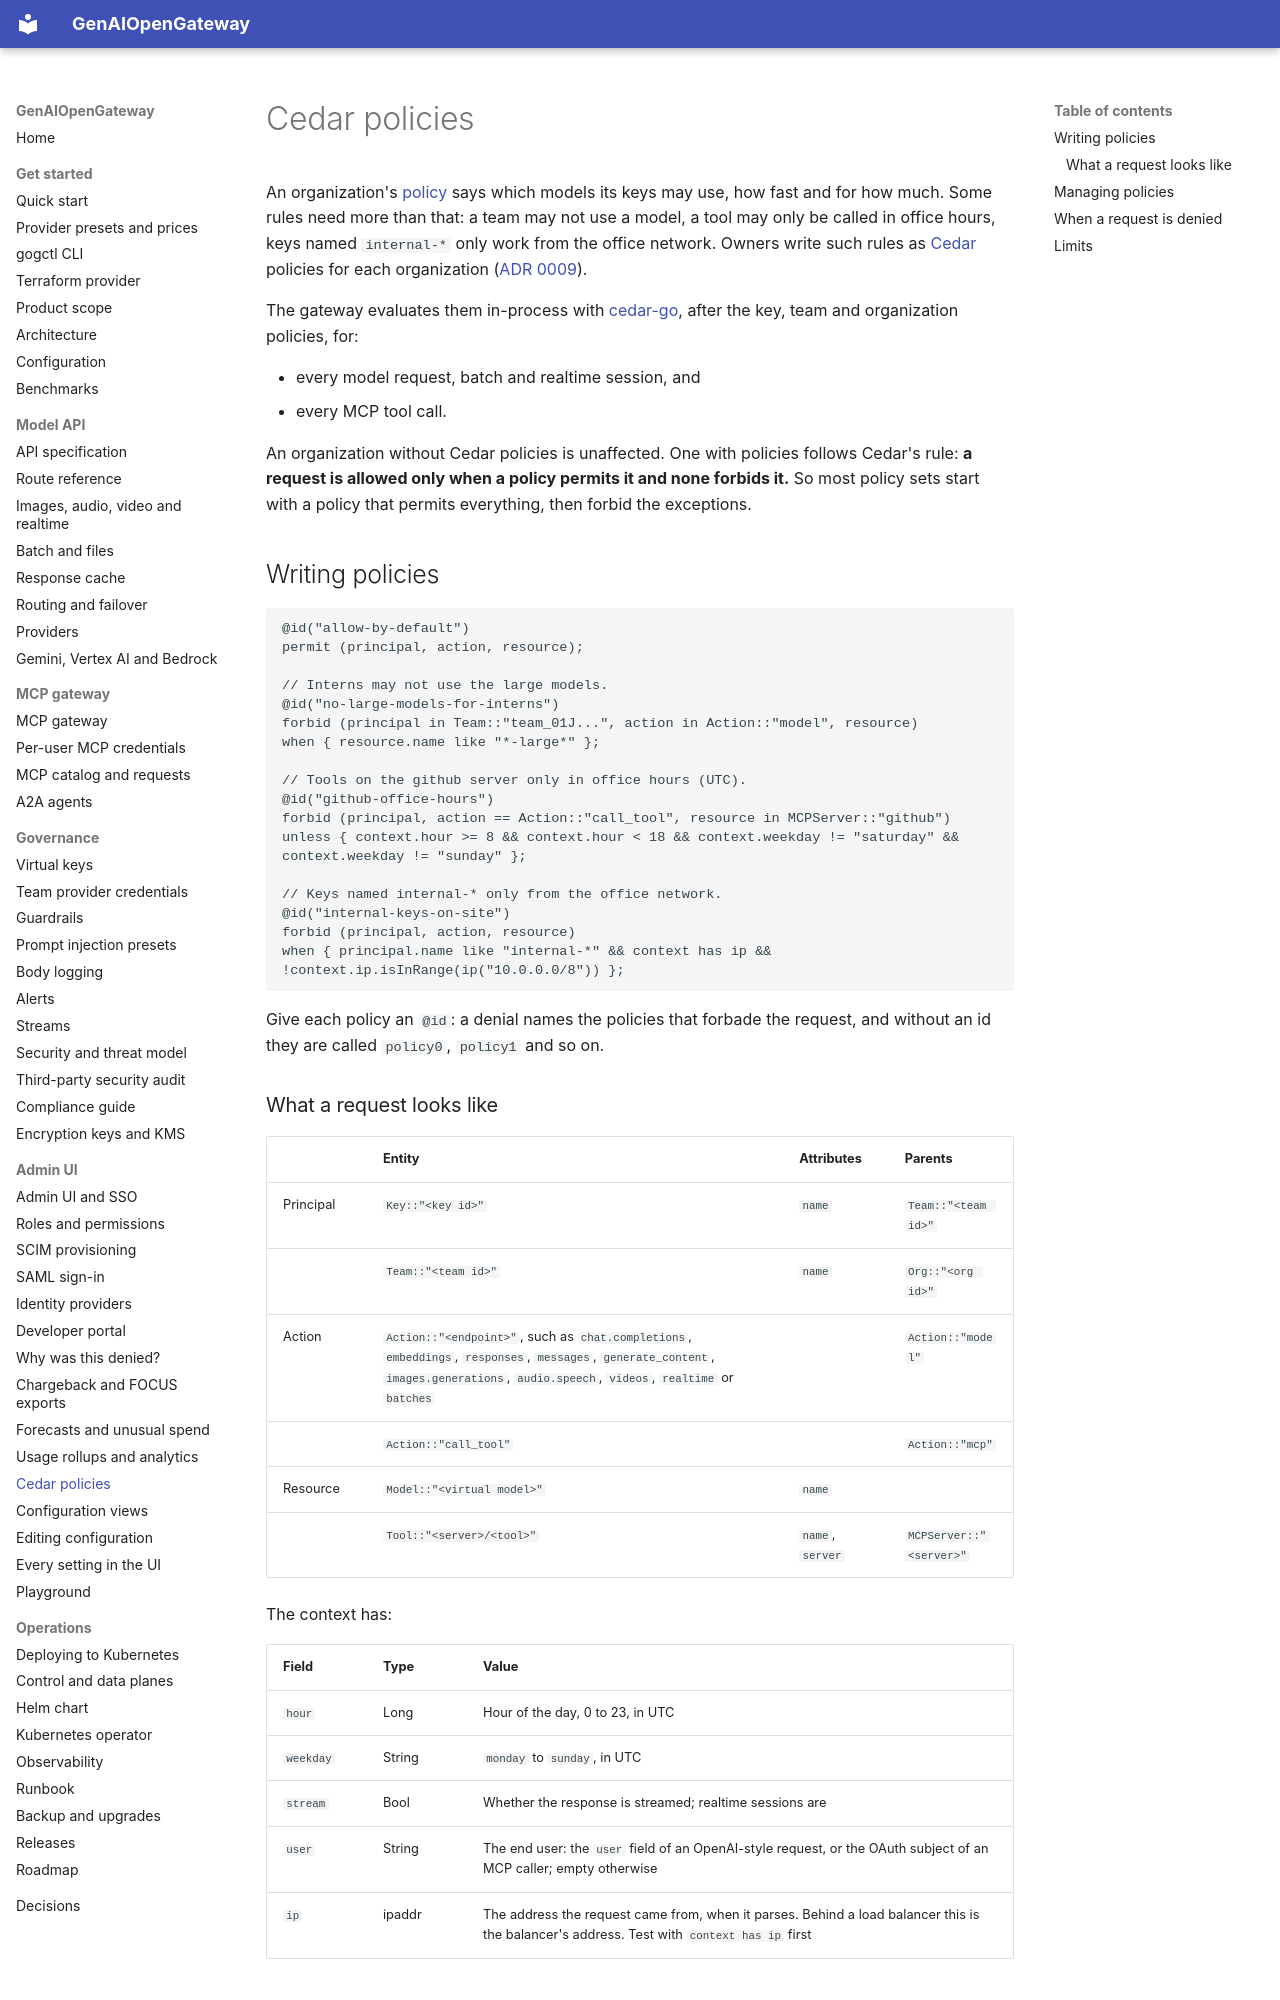

repository: rnikadi/genaiopengateway · page: cedar/index.html · generator: mkdocs

# Cedar policies

An organization's [policy](virtual-keys.md) says which models its keys may use, how fast and for how much. Some rules need more than that: a team may not use a model, a tool may only be called in office hours, keys named `internal-*` only work from the office network. Owners write such rules as [Cedar](https://www.cedarpolicy.com) policies for each organization ([ADR 0009](adr/0009-policy.md)).

The gateway evaluates them in-process with [cedar-go](https://github.com/cedar-policy/cedar-go), after the key, team and organization policies, for:

- every model request, batch and realtime session, and
- every MCP tool call.

An organization without Cedar policies is unaffected. One with policies follows Cedar's rule: **a request is allowed only when a policy permits it and none forbids it.** So most policy sets start with a policy that permits everything, then forbid the exceptions.

## Writing policies

```cedar
@id("allow-by-default")
permit (principal, action, resource);

// Interns may not use the large models.
@id("no-large-models-for-interns")
forbid (principal in Team::"team_01J...", action in Action::"model", resource)
when { resource.name like "*-large*" };

// Tools on the github server only in office hours (UTC).
@id("github-office-hours")
forbid (principal, action == Action::"call_tool", resource in MCPServer::"github")
unless { context.hour >= 8 && context.hour < 18 && context.weekday != "saturday" && context.weekday != "sunday" };

// Keys named internal-* only from the office network.
@id("internal-keys-on-site")
forbid (principal, action, resource)
when { principal.name like "internal-*" && context has ip && !context.ip.isInRange(ip("10.0.0.0/8")) };
```

Give each policy an `@id`: a denial names the policies that forbade the request, and without an id they are called `policy0`, `policy1` and so on.

### What a request looks like

| | Entity | Attributes | Parents |
|---|---|---|---|
| Principal | `Key::"<key id>"` | `name` | `Team::"<team id>"` |
| | `Team::"<team id>"` | `name` | `Org::"<org id>"` |
| Action | `Action::"<endpoint>"`, such as `chat.completions`, `embeddings`, `responses`, `messages`, `generate_content`, `images.generations`, `audio.speech`, `videos`, `realtime` or `batches` | | `Action::"model"` |
| | `Action::"call_tool"` | | `Action::"mcp"` |
| Resource | `Model::"<virtual model>"` | `name` | |
| | `Tool::"<server>/<tool>"` | `name`, `server` | `MCPServer::"<server>"` |

The context has:

| Field | Type | Value |
|---|---|---|
| `hour` | Long | Hour of the day, 0 to 23, in UTC |
| `weekday` | String | `monday` to `sunday`, in UTC |
| `stream` | Bool | Whether the response is streamed; realtime sessions are |
| `user` | String | The end user: the `user` field of an OpenAI-style request, or the OAuth subject of an MCP caller; empty otherwise |
| `ip` | ipaddr | The address the request came from, when it parses. Behind a load balancer this is the balancer's address. Test with `context has ip` first |
